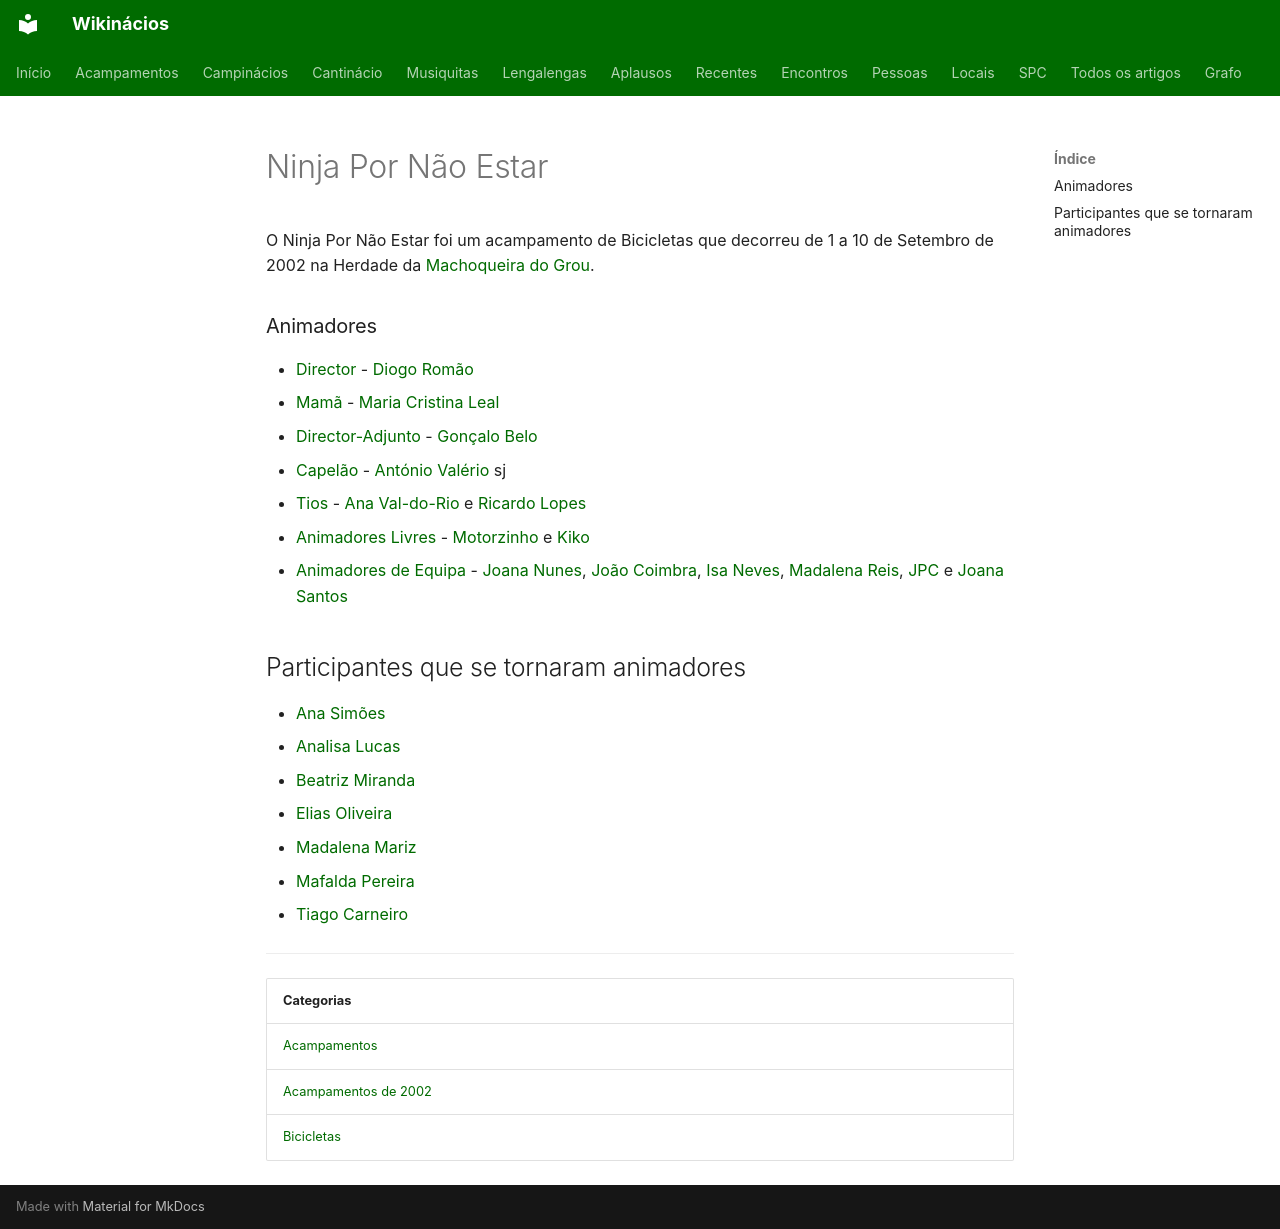

repository: neteinstein/Campinacios · page: Acampamentos/2002/Ninja Por Não Estar.html · generator: mkdocs

# Ninja Por Não Estar

O Ninja Por Não Estar foi um acampamento de Bicicletas que decorreu de 1 a 10 de Setembro de 2002 na Herdade da [Machoqueira do Grou](../../Restrito/Locais%20de%20Acampamento/Machoqueira%20do%20Grou%20%28Santar%C3%A9m%29.md).

### Animadores

- [Director](../../Cargos/Director.md) - [Diogo Romão](../../Pessoas/D/Diogo%20Rom%C3%A3o.md)
- [Mamã](../../Cargos/Mam%C3%A3.md) - [Maria Cristina Leal](../../Pessoas/M/Maria%20Cristina%20Leal.md)
- [Director-Adjunto](../../Cargos/Director-Adjunto.md) - [Gonçalo Belo](../../Pessoas/G/Gon%C3%A7alo%20Belo.md)
- [Capelão](../../Cargos/Capel%C3%A3o.md) - [António Valério](../../Pessoas/A/Ant%C3%B3nio%20Val%C3%A9rio.md) sj
- [Tios](../../Cargos/Tio.md) - [Ana Val-do-Rio](../../Pessoas/A/Ana%20Val-do-Rio.md) e [Ricardo Lopes](../../Pessoas/R/Ricardo%20Lopes.md)
- [Animadores Livres](../../Cargos/Animador%20Livre.md) - [Motorzinho](../../Pessoas/A/Andr%C3%A9%20Gon%C3%A7alves.md) e [Kiko](../../Pessoas/F/Francisco%20Almeida%20%28Kiko%29.md)
- [Animadores de Equipa](../../Cargos/Animador%20de%20Equipa.md) - [Joana Nunes](../../Pessoas/J/Joana%20Nunes.md), [João Coimbra](../../Pessoas/J/Jo%C3%A3o%20Coimbra.md), [Isa Neves](../../Pessoas/I/Isa%20Neves.md), [Madalena Reis](../../Pessoas/M/Madalena%20Reis.md), [JPC](../../Pessoas/J/Jo%C3%A3o%20Pedro%20Carlos.md) e [Joana Santos](../../Pessoas/J/Joana%20Santos.md)

## Participantes que se tornaram animadores

- [Ana Simões](../../Pessoas/A/Ana%20Sim%C3%B5es.md)
- [Analisa Lucas](../../Pessoas/A/Analisa%20Lucas.md)
- [Beatriz Miranda](../../Pessoas/B/Beatriz%20Miranda.md)
- [Elias Oliveira](../../Pessoas/E/Elias%20Oliveira.md)
- [Madalena Mariz](../../Pessoas/M/Madalena%20Mariz.md)
- [Mafalda Pereira](../../Pessoas/M/Mafalda%20Pereira.md)
- [Tiago Carneiro](../../Pessoas/T/Tiago%20Carneiro.md)

---

| Categorias |
| --- |
| [Acampamentos](../../Categorias/Acampamentos.md) |
| [Acampamentos de 2002](../../Categorias/Acampamentos%20de%202002.md) |
| [Bicicletas](../../Categorias/Bicicletas.md) |
